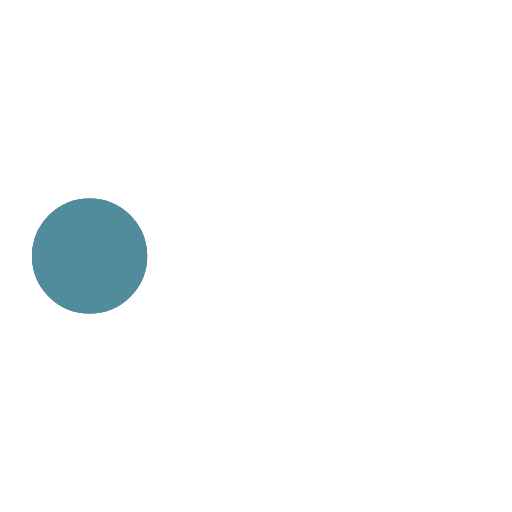
t = 0.00 s
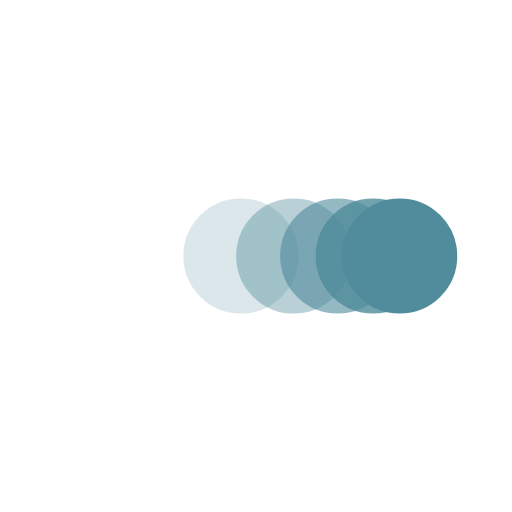
t = 0.30 s
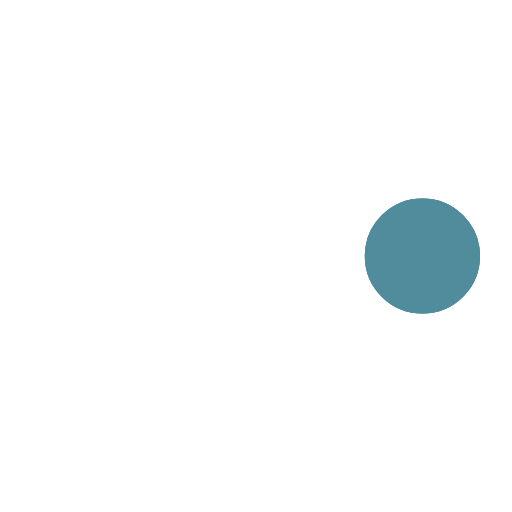
t = 0.60 s
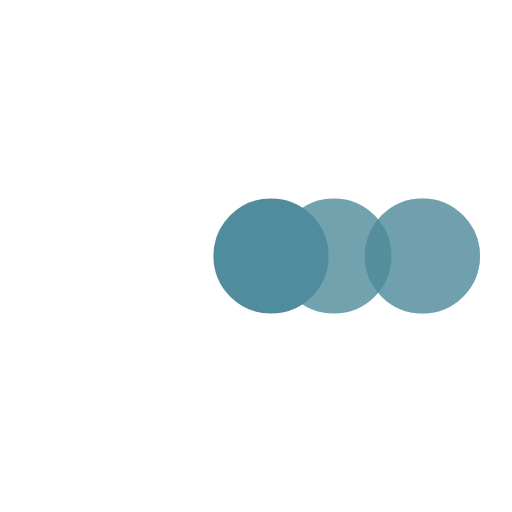
t = 0.90 s
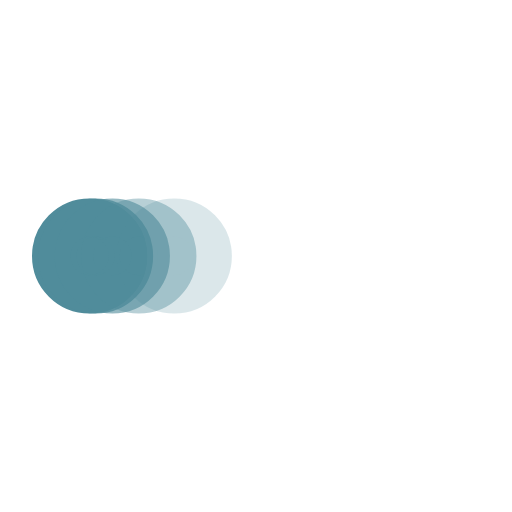
t = 1.20 s
t = 1.50 s: frame unchanged from t = 0.00 s, image omitted

The animated SVG that drew these frames (rendered in a browser with its animation timeline set to each time). Animation: 5 SMIL elements (animate=5); one cycle of 1.80 s, repeats indefinitely.

﻿<svg xmlns='http://www.w3.org/2000/svg' viewBox='0 0 200 200'><circle fill='#508C9B' stroke='#508C9B' stroke-width='15' r='15' cx='35' cy='100'><animate attributeName='cx' calcMode='spline' dur='1.6' values='35;165;165;35;35' keySplines='0 .1 .5 1;0 .1 .5 1;0 .1 .5 1;0 .1 .5 1' repeatCount='indefinite' begin='0'></animate></circle><circle fill='#508C9B' stroke='#508C9B' stroke-width='15' opacity='.8' r='15' cx='35' cy='100'><animate attributeName='cx' calcMode='spline' dur='1.6' values='35;165;165;35;35' keySplines='0 .1 .5 1;0 .1 .5 1;0 .1 .5 1;0 .1 .5 1' repeatCount='indefinite' begin='0.05'></animate></circle><circle fill='#508C9B' stroke='#508C9B' stroke-width='15' opacity='.6' r='15' cx='35' cy='100'><animate attributeName='cx' calcMode='spline' dur='1.6' values='35;165;165;35;35' keySplines='0 .1 .5 1;0 .1 .5 1;0 .1 .5 1;0 .1 .5 1' repeatCount='indefinite' begin='.1'></animate></circle><circle fill='#508C9B' stroke='#508C9B' stroke-width='15' opacity='.4' r='15' cx='35' cy='100'><animate attributeName='cx' calcMode='spline' dur='1.6' values='35;165;165;35;35' keySplines='0 .1 .5 1;0 .1 .5 1;0 .1 .5 1;0 .1 .5 1' repeatCount='indefinite' begin='.15'></animate></circle><circle fill='#508C9B' stroke='#508C9B' stroke-width='15' opacity='.2' r='15' cx='35' cy='100'><animate attributeName='cx' calcMode='spline' dur='1.6' values='35;165;165;35;35' keySplines='0 .1 .5 1;0 .1 .5 1;0 .1 .5 1;0 .1 .5 1' repeatCount='indefinite' begin='.2'></animate></circle></svg>